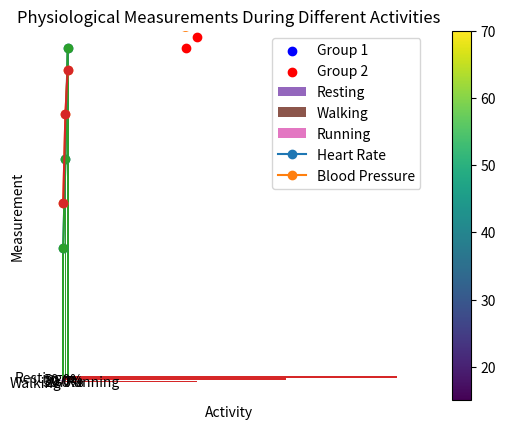

Generate this figure with matplotlib:
# Data Science for Medicine and Biology
#
# Nezu Life Sciences
#
# Feel free to modify, redistribute and above all,
# create something with this code.
#
# [redacted]
# March 2024

import matplotlib.pyplot as plt

# Data: Weight and Height of individuals

weight = [60, 65, 70, 75, 80]
height = [160, 165, 170, 175, 180]

plt.scatter(weight, height)

plt.xlabel('Weight (kg)')
plt.ylabel('Height (cm)')
plt.title('Weight vs. Height')

plt.show()

# Plot two sets of data

# Set 1
weight = [60, 65, 70, 75, 80]
height = [160, 165, 170, 175, 180]

# Set 2
weight2 = [55, 60, 65, 70, 75]
height2 = [150, 155, 160, 165, 170]

plt.scatter(weight, height, color='blue', label='Group 1')
plt.scatter(weight2, height2, color='red', label='Group 2')

plt.xlabel('Weight (kg)')
plt.ylabel('Height (cm)')
plt.title('Weight vs. Height by Group')

plt.legend()

plt.show()

# Using colorsmaps to color a scatterplot

weight = [60, 75, 80, 55, 63]
height = [160, 165, 170, 160, 170]

age = [15, 30, 27, 70, 55]

# Using the same data from the previous scatter plot example
plt.scatter(weight, height, c=age, cmap='viridis')

plt.colorbar()

plt.xlabel('Weight (kg)')
plt.ylabel('Height (cm)')
plt.title('Weight vs. Height Colored by Weight')

plt.show()

# Set size of dots according to age

weight = [60, 75, 80, 55, 63]
height = [160, 165, 170, 160, 170]
age = [15, 30, 27, 70, 55]

plt.scatter(weight, height, s=age)

plt.xlabel('Weight (kg)')
plt.ylabel('Height (cm)')
plt.title('Weight vs. Height with Larger Dots')

plt.show()

# Barplot of heart rates

drugs = ["Drug A", "Drug B", "Drug C"]
heart_rates = [60, 100, 150]

plt.bar(drugs, heart_rates)

plt.ylabel('Average Heart Rate (bpm)')
plt.title('Heart Rate After Treatment')

plt.show()

# Horizontal barplot of heart rates

drugs = ["Drug A", "Drug B", "Drug C"]
heart_rates = [60, 100, 150]

plt.barh(drugs, heart_rates)

plt.xlabel('Average Heart Rate (bpm)')
plt.title('Heart Rate After Treatment')

plt.show()

# Piechart of time spent on each activities

labels = ['Resting', 'Walking', 'Running']
sizes = [5, 3, 2]

plt.pie(sizes, labels=labels, autopct='%1.1f%%')

plt.axis('equal')  # Equal aspect ratio ensures the pie chart is circular

plt.show()

# The "perfect plot"

heart_rates = [60, 100, 150]
blood_pressure = [80, 120, 140]

plt.plot(heart_rates, label='Heart Rate', marker="o")
plt.plot(blood_pressure, label='Blood Pressure', marker="o")

plt.legend()

plt.grid(True)

plt.xlabel('Activity')

plt.ylabel('Measurement')
plt.title('Physiological Measurements During Different Activities')

plt.show()

heart_rates = [60, 100, 150]
blood_pressure = [80, 120, 140]

plt.plot(heart_rates, label='Heart Rate', marker="o")
plt.plot(blood_pressure, label='Blood Pressure', marker="o")

plt.grid(True)

plt.show()